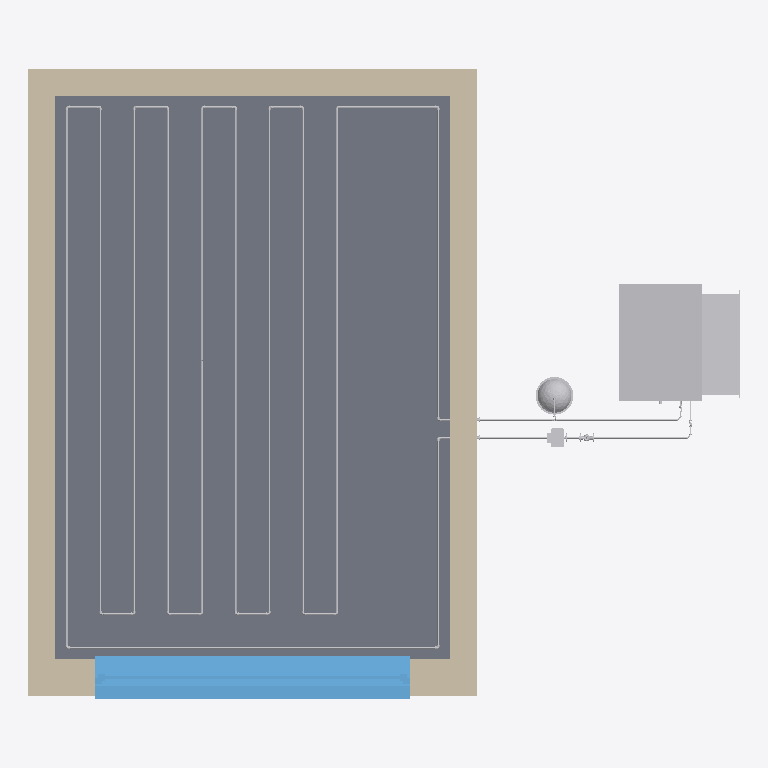
Plan cut of the same IFC building model at storey 'Level 0 Ground Floor' (level 0.00 m, cut at 1.40 m), seen from above with north up, elements coloured by IFC class: 32 other elements (light grey), 4 walls (beige), 1 slab (grey), 1 window (light blue). Cut surfaces are drawn darker.
Extent 6.3 m × 5.6 m × 3.5 m (x, y, z). Storeys (1): Level 0 Ground Floor at 0.00 m. Elements (137): 82 IfcPipeFitting, 38 IfcPipeSegment, 4 IfcWallStandardCase, 3 IfcDuctSegment, 2 IfcAirTerminal, 2 IfcSlab, 1 IfcDuctFitting, 1 IfcPump, 1 IfcTank, 1 IfcUnitaryEquipment, 1 IfcValve, 1 IfcWindow.

HEADER;
FILE_DESCRIPTION(('ViewDefinition [CoordinationView_V2.0]'),'2;1');
FILE_NAME('Projektnummer','2015-11-19T12:01:59',(''),(''),'The EXPRESS Data Manager Version 5.02.0100.07 : 28 Aug 2013','20150512_1015(x64) - Exporter 15.4.0.0 - Alternate UI 15.4.0.0','');
FILE_SCHEMA(('IFC4'));
ENDSEC;
DATA;
#102=IFCPROJECT('0olGgR0sL7ePSmMc1aGvIp',#42,'Projektnummer',$,$,'Projektname','Projektstatus',(#94),#89);
#37776=IFCSITE('1YNwNs6l525w5jWMhQonK0',#42,'Surface:1067796',$,'',#37775,#37770,$,.ELEMENT.,$,$,$,$,$);
#117=IFCBUILDING('0olGgR0sL7ePSmMc1aGvIo',#42,'',$,$,#33,$,'',.ELEMENT.,$,$,$);
#130=IFCBUILDINGSTOREY('0olGgR0sL7ePSmMc2RiGNQ',#42,'Level 0 Ground Floor',$,$,#128,$,'Level 0 Ground Floor',.ELEMENT.,0.0);
#37989=IFCSLAB('1YNwNs6l525w5jWMhQonKC',#42,'Pad:Pad 1:1067800',$,'Pad:Pad 1',#37975,#37986,'1067800',.FLOOR.);
#36737=IFCWALLSTANDARDCASE('1YNwNs6l525w5jWMhQonK4',#42,'Basic Wall:Internal Wall:1067792',$,'Basic Wall:Internal Wall:1066180',#36690,#36733,'1067792',.NOTDEFINED.);
#36986=IFCWALLSTANDARDCASE('1YNwNs6l525w5jWMhQonK6',#42,'Basic Wall:Internal Wall:1067794',$,'Basic Wall:Internal Wall:1066180',#36947,#36982,'1067794',.NOTDEFINED.);
#37339=IFCWINDOW('1YNwNs6l525w5jWMhQonK7',#42,'Fenster 1-flg:Fenster 1-flg:1067795',$,'Fenster 1-flg',#42249,#37332,'1067795',2499.99999999999,2800.0,.WINDOW.,.NOTDEFINED.,$);
#36897=IFCWALLSTANDARDCASE('1YNwNs6l525w5jWMhQonK5',#42,'Basic Wall:Internal Wall:1067793',$,'Basic Wall:Internal Wall:1066180',#36856,#36893,'1067793',.NOTDEFINED.);
#19425=IFCUNITARYEQUIPMENT('3FoZpxXi5ETPCRLvIKv4j7',#42,'Heat Pump:23 kW:932610',$,'23 kW',#19424,#19418,'932610',$);
#36489=IFCWALLSTANDARDCASE('1YNwNs6l525w5jWMhQonKR',#42,'Basic Wall:External Wall:1067791',$,'Basic Wall:External Wall:1066179',#36439,#36485,'1067791',.NOTDEFINED.);
#22656=IFCDUCTSEGMENT('3FoZpxXi5ETPCRLvIKv4jX',#42,'Rectangular Duct:Bogen - Stutzen:932644',$,'Rectangular Duct:Bogen - Stutzen:142431',#22640,#22653,'932644',$);
#15839=IFCTANK('3FoZpxXi5ETPCRLvIKv4gm',#42,'Vessel IFC4 Schema:ND 25:932597',$,'ND 25',#15838,#15832,'932597',$);
#26356=IFCPIPESEGMENT('3FoZpxXi5ETPCRLvIKv4iC',#42,'Pipe Types:PVC-Rohr:932681',$,'Pipe Types:PVC-Rohr:911012',#26340,#26353,'932681',$);
#24564=IFCPIPESEGMENT('3FoZpxXi5ETPCRLvIKv4jg',#42,'Pipe Types:PVC-Rohr:932655',$,'Pipe Types:PVC-Rohr:911012',#24548,#24561,'932655',$);
#25224=IFCPIPESEGMENT('3FoZpxXi5ETPCRLvIKv4jy',#42,'Pipe Types:PVC-Rohr:932665',$,'Pipe Types:PVC-Rohr:911012',#25208,#25221,'932665',$);
#27926=IFCPIPESEGMENT('3FoZpxXi5ETPCRLvIKv4iO',#42,'Pipe Types:PVC-Rohr:932701',$,'Pipe Types:PVC-Rohr:911012',#27910,#27923,'932701',$);
#29134=IFCPIPESEGMENT('3FoZpxXi5ETPCRLvIKv4ie',#42,'Pipe Types:PVC-Rohr:932717',$,'Pipe Types:PVC-Rohr:911012',#29118,#29131,'932717',$);
#29738=IFCPIPESEGMENT('3FoZpxXi5ETPCRLvIKv4im',#42,'Pipe Types:PVC-Rohr:932725',$,'Pipe Types:PVC-Rohr:911012',#29722,#29735,'932725',$);
#26639=IFCPIPESEGMENT('3FoZpxXi5ETPCRLvIKv4i8',#42,'Pipe Types:PVC-Rohr:932685',$,'Pipe Types:PVC-Rohr:911012',#26623,#26636,'932685',$);
#30342=IFCPIPESEGMENT('3FoZpxXi5ETPCRLvIKv4iu',#42,'Pipe Types:PVC-Rohr:932733',$,'Pipe Types:PVC-Rohr:911012',#30326,#30339,'932733',$);
#25790=IFCPIPESEGMENT('3FoZpxXi5ETPCRLvIKv4i4',#42,'Pipe Types:PVC-Rohr:932673',$,'Pipe Types:PVC-Rohr:911012',#25774,#25787,'932673',$);
#28530=IFCPIPESEGMENT('3FoZpxXi5ETPCRLvIKv4iW',#42,'Pipe Types:PVC-Rohr:932709',$,'Pipe Types:PVC-Rohr:911012',#28514,#28527,'932709',$);
#22860=IFCPIPESEGMENT('3FoZpxXi5ETPCRLvIKv4jW',#42,'Pipe Types:PVC-Rohr:932645',$,'Pipe Types:PVC-Rohr:911012',#22843,#22856,'932645',$);
#27435=IFCPIPESEGMENT('3FoZpxXi5ETPCRLvIKv4iI',#42,'Pipe Types:PVC-Rohr:932695',$,'Pipe Types:PVC-Rohr:911012',#27366,#27432,'932695',$);
#22546=IFCAIRTERMINAL('3FoZpxXi5ETPCRLvIKv4jc',#42,'RE Zuluftgitter horizontale Lamellen - flächenbasierend:600x900:932643',$,'600x900',#22545,#22539,'932643',$);
#26922=IFCPIPESEGMENT('3FoZpxXi5ETPCRLvIKv4iK',#42,'Pipe Types:PVC-Rohr:932689',$,'Pipe Types:PVC-Rohr:911012',#26906,#26919,'932689',$);
#10526=IFCPUMP('3FoZpxXi5ETPCRLvIKv4gh',#42,'Pump IFC4 Schema:Allgemein:932590',$,'Allgemein',#10525,#10519,'932590',$);
#11188=IFCPIPESEGMENT('3FoZpxXi5ETPCRLvIKv4gs',#42,'Pipe Types:Kupfer - Hartgelötet:932595',$,'Pipe Types:Kupfer - Hartgelötet:142438',#11172,#11185,'932595',$);
#30040=IFCPIPESEGMENT('3FoZpxXi5ETPCRLvIKv4iy',#42,'Pipe Types:PVC-Rohr:932729',$,'Pipe Types:PVC-Rohr:911012',#30024,#30037,'932729',$);
#306=IFCPIPESEGMENT('3FoZpxXi5ETPCRLvIKv4gk',#42,'Pipe Types:Kupfer - Hartgelötet:932587',$,'Pipe Types:Kupfer - Hartgelötet:142438',#287,#300,'932587',$);
#21132=IFCPIPESEGMENT('3FoZpxXi5ETPCRLvIKv4jI',#42,'Pipe Types:Kupfer - Hartgelötet:932631',$,'Pipe Types:Kupfer - Hartgelötet:142438',#21116,#21129,'932631',$);
#11001=IFCPIPESEGMENT('3FoZpxXi5ETPCRLvIKv4gq',#42,'Pipe Types:Kupfer - Hartgelötet:932593',$,'Pipe Types:Kupfer - Hartgelötet:142438',#10985,#10998,'932593',$);
#6754=IFCVALVE('3FoZpxXi5ETPCRLvIKv4ge',#42,'Valve IFC4 Schema:Allgemein:932589',$,'Allgemein',#6753,#6747,'932589',$);
#23065=IFCPIPESEGMENT('3FoZpxXi5ETPCRLvIKv4jY',#42,'Pipe Types:PVC-Rohr:932647',$,'Pipe Types:PVC-Rohr:911012',#23049,#23062,'932647',$);
#24941=IFCPIPESEGMENT('3FoZpxXi5ETPCRLvIKv4jm',#42,'Pipe Types:PVC-Rohr:932661',$,'Pipe Types:PVC-Rohr:911012',#24925,#24938,'932661',$);
#29436=IFCPIPESEGMENT('3FoZpxXi5ETPCRLvIKv4iq',#42,'Pipe Types:PVC-Rohr:932721',$,'Pipe Types:PVC-Rohr:911012',#29420,#29433,'932721',$);
#25507=IFCPIPESEGMENT('3FoZpxXi5ETPCRLvIKv4ju',#42,'Pipe Types:PVC-Rohr:932669',$,'Pipe Types:PVC-Rohr:911012',#25491,#25504,'932669',$);
#26073=IFCPIPESEGMENT('3FoZpxXi5ETPCRLvIKv4i0',#42,'Pipe Types:PVC-Rohr:932677',$,'Pipe Types:PVC-Rohr:911012',#26057,#26070,'932677',$);
#27624=IFCPIPESEGMENT('3FoZpxXi5ETPCRLvIKv4iS',#42,'Pipe Types:PVC-Rohr:932697',$,'Pipe Types:PVC-Rohr:911012',#27608,#27621,'932697',$);
#28228=IFCPIPESEGMENT('3FoZpxXi5ETPCRLvIKv4ia',#42,'Pipe Types:PVC-Rohr:932705',$,'Pipe Types:PVC-Rohr:911012',#28212,#28225,'932705',$);
#28832=IFCPIPESEGMENT('3FoZpxXi5ETPCRLvIKv4ii',#42,'Pipe Types:PVC-Rohr:932713',$,'Pipe Types:PVC-Rohr:911012',#28816,#28829,'932713',$);
ENDSEC;